Labelled photos from "cherry-leaves", an image-classification folder in BogdanFSD/ML5-Mildew-Detection. The possible labels are: healthy cut cherry leaf, powdery mildew cut cherry leaf.

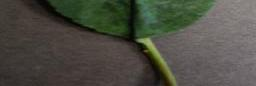
Label: powdery mildew cut cherry leaf

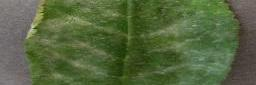
Label: powdery mildew cut cherry leaf

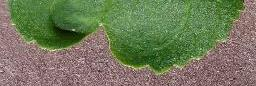
Label: healthy cut cherry leaf

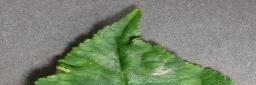
Label: powdery mildew cut cherry leaf

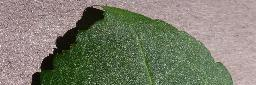
Label: healthy cut cherry leaf

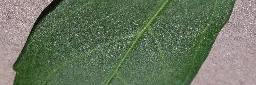
Label: healthy cut cherry leaf
